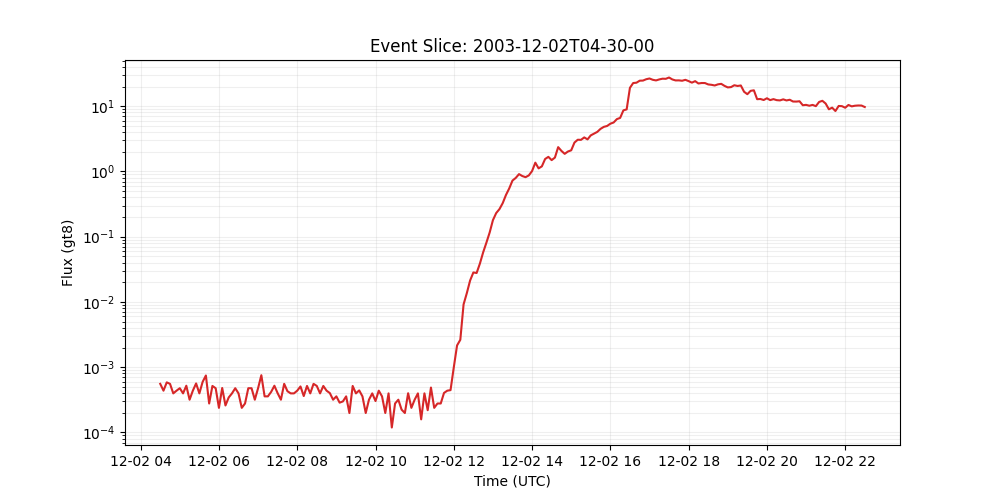

Values plotted in this chart, from the file beside it:
time_tag, gt8
2003-12-02 04:30:00, 0.0005549
2003-12-02 04:35:00, 0.000436
2003-12-02 04:40:00, 0.0005846
2003-12-02 04:45:00, 0.0005549
2003-12-02 04:50:00, 0.0003963
2003-12-02 04:55:00, 0.000436
2003-12-02 05:00:00, 0.0004756
2003-12-02 05:05:00, 0.0003963
2003-12-02 05:10:00, 0.0005194
2003-12-02 05:15:00, 0.0003171
2003-12-02 05:20:00, 0.000436
2003-12-02 05:25:00, 0.0005632
2003-12-02 05:30:00, 0.0003963
2003-12-02 05:35:00, 0.0005945
2003-12-02 05:40:00, 0.0007451
2003-12-02 05:45:00, 0.0002774
2003-12-02 05:50:00, 0.0005152
2003-12-02 05:55:00, 0.0004756
2003-12-02 06:00:00, 0.0002378
2003-12-02 06:05:00, 0.0004798
2003-12-02 06:10:00, 0.0002587
2003-12-02 06:15:00, 0.0003435
2003-12-02 06:20:00, 0.0003963
2003-12-02 06:25:00, 0.0004756
2003-12-02 06:30:00, 0.0003963
2003-12-02 06:35:00, 0.0002378
2003-12-02 06:40:00, 0.0002774
2003-12-02 06:45:00, 0.0004756
2003-12-02 06:50:00, 0.0004756
2003-12-02 06:55:00, 0.0003171
2003-12-02 07:00:00, 0.0004756
2003-12-02 07:05:00, 0.000753
2003-12-02 07:10:00, 0.0003567
2003-12-02 07:15:00, 0.0003567
2003-12-02 07:20:00, 0.0004173
2003-12-02 07:25:00, 0.0005194
2003-12-02 07:30:00, 0.0003986
2003-12-02 07:35:00, 0.0003171
2003-12-02 07:40:00, 0.0005549
2003-12-02 07:45:00, 0.000428
2003-12-02 07:50:00, 0.0003963
2003-12-02 07:55:00, 0.0003963
2003-12-02 08:00:00, 0.000436
2003-12-02 08:05:00, 0.0005062
2003-12-02 08:10:00, 0.0003609
2003-12-02 08:15:00, 0.0005152
2003-12-02 08:20:00, 0.0003963
2003-12-02 08:25:00, 0.0005549
2003-12-02 08:30:00, 0.0005152
2003-12-02 08:35:00, 0.0003963
2003-12-02 08:40:00, 0.0005152
2003-12-02 08:45:00, 0.000436
2003-12-02 08:50:00, 0.0004005
2003-12-02 08:55:00, 0.0003171
2003-12-02 09:00:00, 0.0003567
2003-12-02 09:05:00, 0.0002858
2003-12-02 09:10:00, 0.0002984
2003-12-02 09:15:00, 0.0003567
2003-12-02 09:20:00, 0.0001982
2003-12-02 09:25:00, 0.0005152
... 157 more rows
